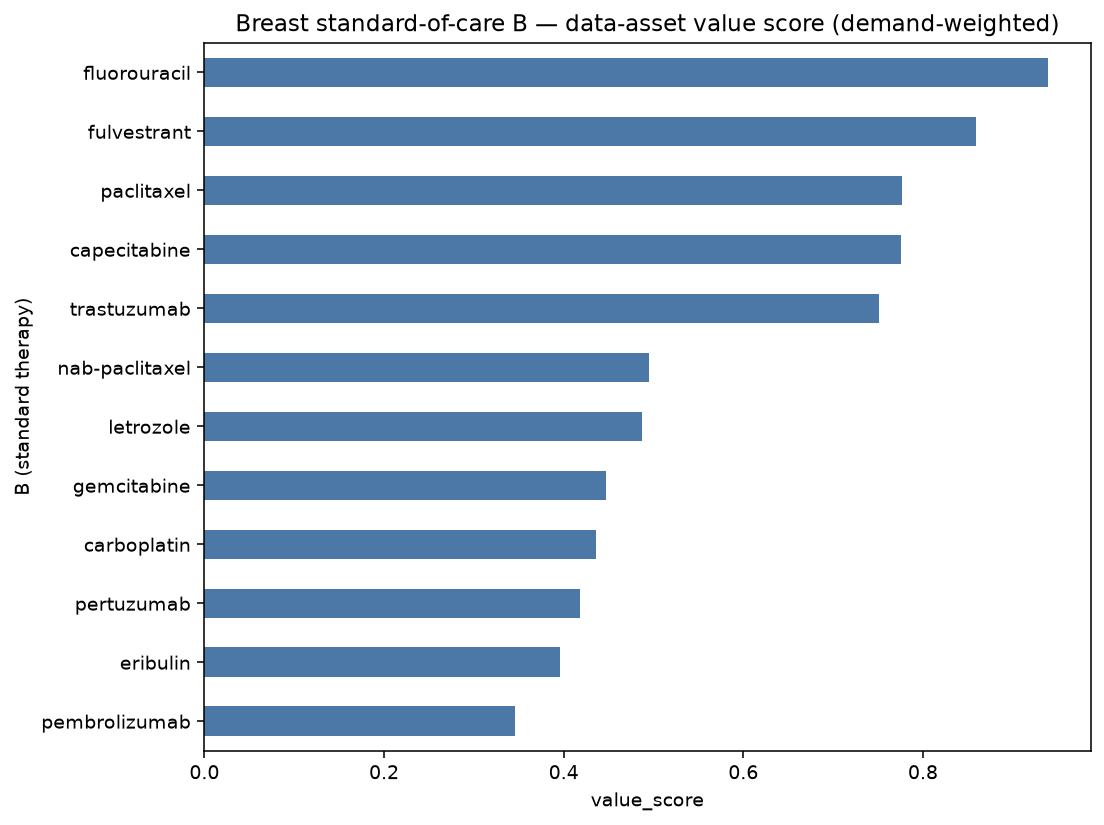

The table this chart was drawn from, first rows:
B (standard therapy), demand_breadth, sponsors, bigpharma, phase_weight, n_phase3, enroll_sum, tme_rel%, biomarker%, value_score
fluorouracil, 59, 33, 29, 135.8, 33, 19964, 3, 92, 0.9396
fulvestrant, 53, 28, 29, 126.6, 32, 19116, 0, 94, 0.859
paclitaxel, 44, 25, 21, 116.8, 34, 26435, 89, 89, 0.7764
capecitabine, 43, 26, 20, 119.2, 36, 27228, 86, 98, 0.7757
trastuzumab, 45, 20, 20, 110.8, 29, 21247, 84, 98, 0.7513
nab-paclitaxel, 24, 14, 15, 67.8, 21, 14259, 96, 96, 0.495
letrozole, 27, 15, 15, 75.4, 23, 37290, 0, 85, 0.4871
gemcitabine, 21, 17, 9, 61.6, 20, 10346, 90, 95, 0.4473
carboplatin, 20, 14, 11, 55.8, 17, 15527, 90, 100, 0.4355
pertuzumab, 22, 13, 6, 57.6, 16, 12217, 82, 95, 0.418
eribulin, 19, 16, 5, 52.8, 16, 7884, 84, 95, 0.3956
pembrolizumab, 15, 10, 12, 32.8, 8, 11533, 87, 87, 0.3463
exemestane, 17, 11, 10, 46.8, 14, 29335, 0, 88, 0.3399
docetaxel, 16, 9, 0, 42.4, 12, 9109, 94, 100, 0.3179
palbociclib, 16, 9, 13, 39.2, 11, 8538, 6, 88, 0.3166
anastrozole, 16, 8, 8, 46.6, 15, 30748, 0, 88, 0.31
ribociclib, 15, 9, 12, 38.8, 11, 9322, 0, 100, 0.3094
vinorelbine, 13, 12, 2, 36.2, 11, 4887, 85, 92, 0.2941
abemaciclib, 13, 7, 10, 32.8, 9, 17236, 0, 100, 0.2771
doxorubicin, 10, 4, 8, 28.6, 9, 11705, 100, 100, 0.2726
cyclophosphamide, 10, 7, 5, 23.2, 6, 9317, 90, 100, 0.2613
trastuzumab deruxtecan, 9, 4, 8, 18.8, 4, 2724, 100, 100, 0.2386
standard_of_care, 10, 7, 3, 27.2, 8, 7959, 50, 90, 0.2292
epirubicin, 7, 5, 4, 18.2, 5, 8315, 100, 100, 0.223
tamoxifen, 9, 6, 5, 25.6, 8, 26730, 0, 89, 0.2115
olaparib, 9, 3, 8, 20.8, 5, 6014, 33, 89, 0.2047
tucatinib, 7, 4, 6, 12.0, 1, 1069, 14, 100, 0.1542
sacituzumab govitecan, 6, 4, 3, 12.4, 2, 1105, 83, 67, 0.1494
liposomal doxorubicin, 3, 1, 3, 9.0, 3, 2542, 100, 100, 0.1461
everolimus, 6, 5, 4, 15.2, 4, 1948, 0, 83, 0.1355
durvalumab, 2, 2, 2, 2.6, 0, 363, 100, 100, 0.1104
goserelin, 2, 1, 2, 4.0, 1, 1428, 0, 100, 0.07264
s-1, 2, 2, 0, 2.6, 0, 518, 0, 50, 0.02619
niraparib, 2, 1, 2, 4.6, 1, 77, 0, 50, 0.01023
